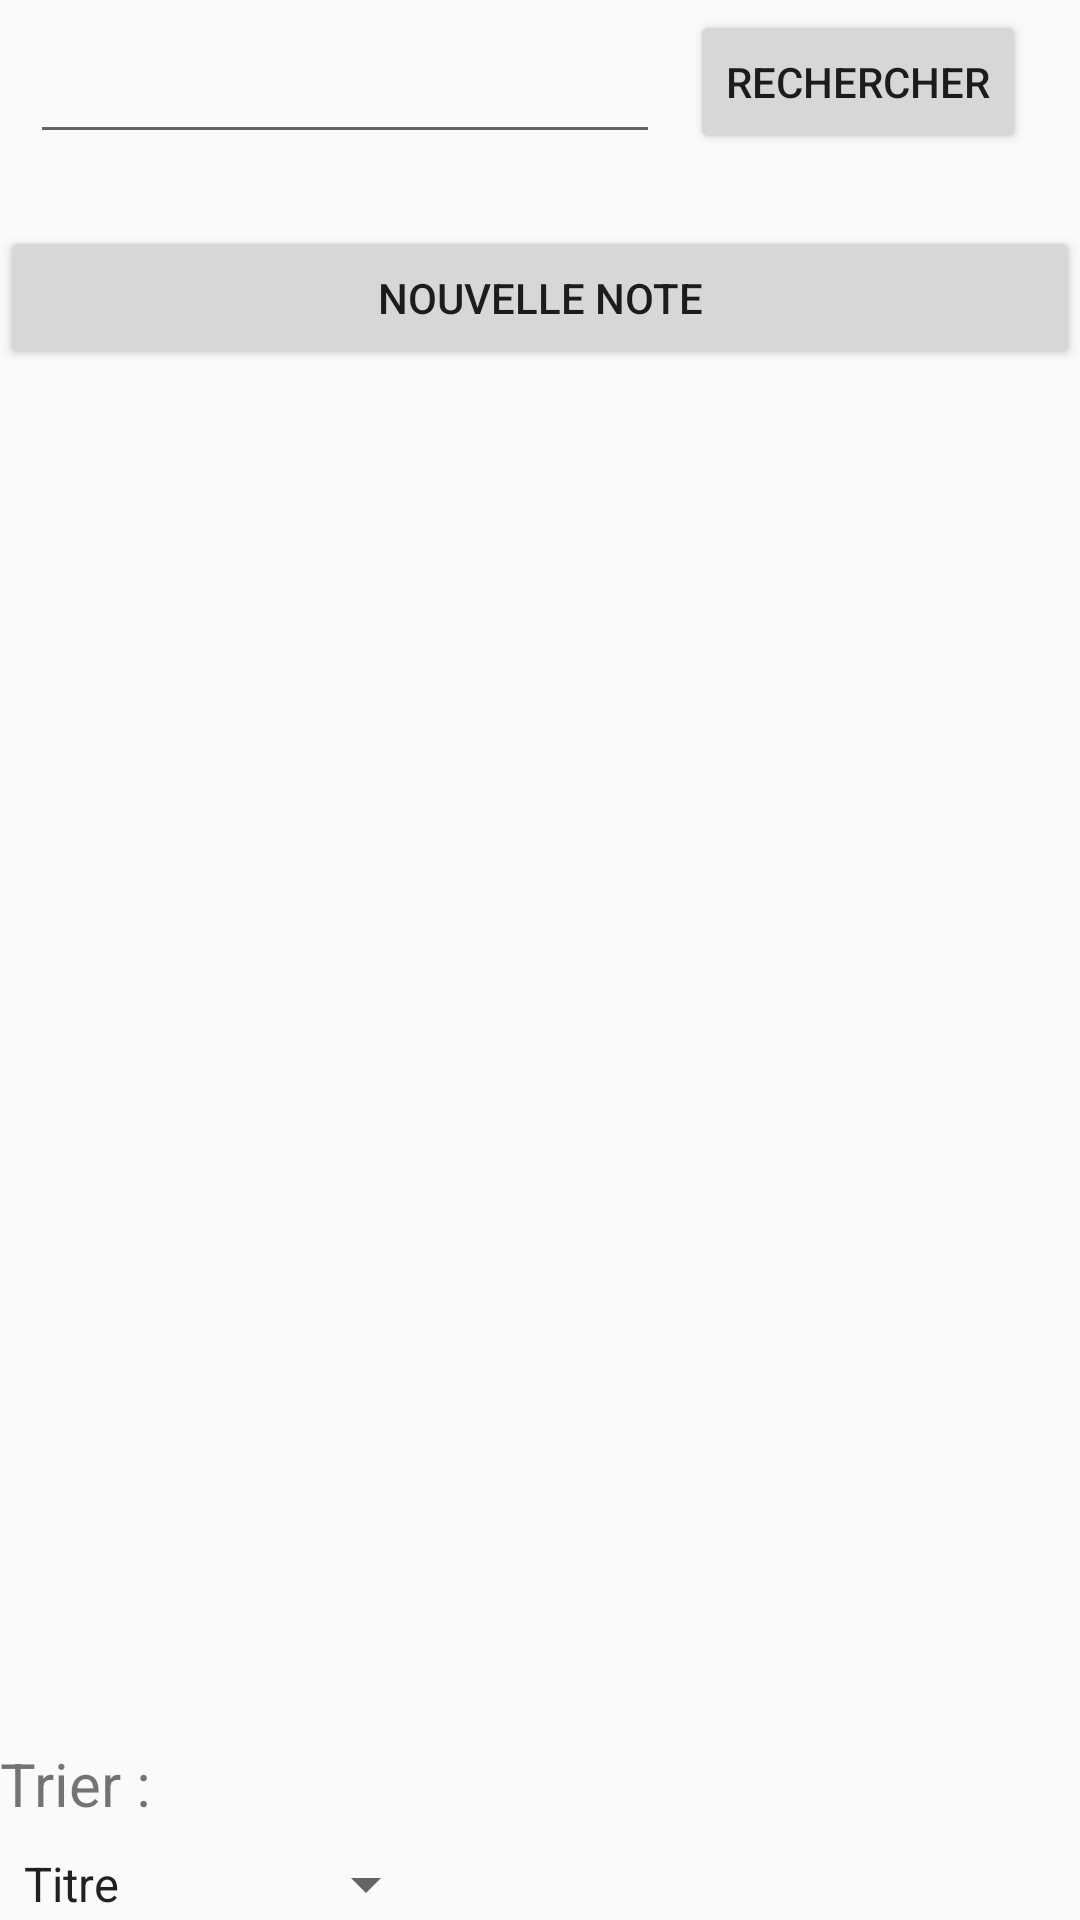

Produce the Android XML layout that renders to this screen, including the resource entries it uses.
<!-- AndroidManifest.xml: application theme Theme.AppCompat.Light -->
<!-- res/layout/activity_note_list.xml -->
<?xml version="1.0" encoding="utf-8"?>
<RelativeLayout xmlns:android="http://schemas.android.com/apk/res/android"
    android:layout_width="match_parent"
    android:layout_height="match_parent" >

    <ListView
        android:id="@android:id/list"
        android:layout_width="match_parent"
        android:layout_height="259dp"
        android:layout_above="@+id/textView1"
        android:layout_alignParentLeft="true"
        android:layout_below="@+id/add_new_note"
        android:layout_weight="1.09" >

    </ListView>

    <EditText
        android:id="@+id/searchNoteInput"
        style="@style/inputText"
        android:layout_width="wrap_content"
        android:layout_alignParentTop="true"
        android:layout_marginTop="20dp" />

    <Button
        android:id="@+id/noteBtnSearch"
        android:layout_width="wrap_content"
        android:layout_height="wrap_content"
        android:layout_alignBottom="@+id/searchNoteInput"
        android:layout_toRightOf="@+id/searchNoteInput"
        android:text="@+string/searchBtnTitle" />

    <Button
        android:id="@+id/add_new_note"
        android:layout_width="match_parent"
        android:layout_height="wrap_content"
        android:layout_alignParentLeft="true"
        android:layout_below="@+id/searchNoteInput"
        android:layout_marginTop="14dp"
        android:text="@+string/newNoteBtnTitle" />

    <Spinner
        android:id="@+id/triSpinnerNote"
        android:layout_width="wrap_content"
        android:layout_height="wrap_content"
        android:layout_alignParentBottom="true"
        android:entries="@array/note_snipper" />

    <TextView
        android:id="@+id/textView1"
        android:layout_width="wrap_content"
        android:layout_height="35dp"
        android:textSize="20sp"
        android:layout_above="@+id/triSpinnerNote"
        android:layout_alignParentLeft="true"
        android:layout_alignParentRight="true"
        android:text="@+string/spinnerTitle" />

</RelativeLayout>
<!-- resources referenced by this layout -->
<resources>
  <string-array name="note_snipper">
          <item>Titre</item>
          <item>Date</item>
          <item>Importance</item>
      </string-array>
  <string name="newNoteBtnTitle">Nouvelle note</string>
  <string name="searchBtnTitle">Rechercher</string>
  <string name="spinnerTitle">Trier :</string>
  <style name="inputText">
          <item name="android:ems">10</item>
          <item name="android:layout_width">0dp</item>
          <item name="android:layout_height">wrap_content</item>
          <item name="android:layout_margin">10dp</item>
          <item name="android:layout_weight">2</item>
          <item name="android:gravity">top|left</item>
          <item name="android:inputType">text</item>
      </style>
</resources>
